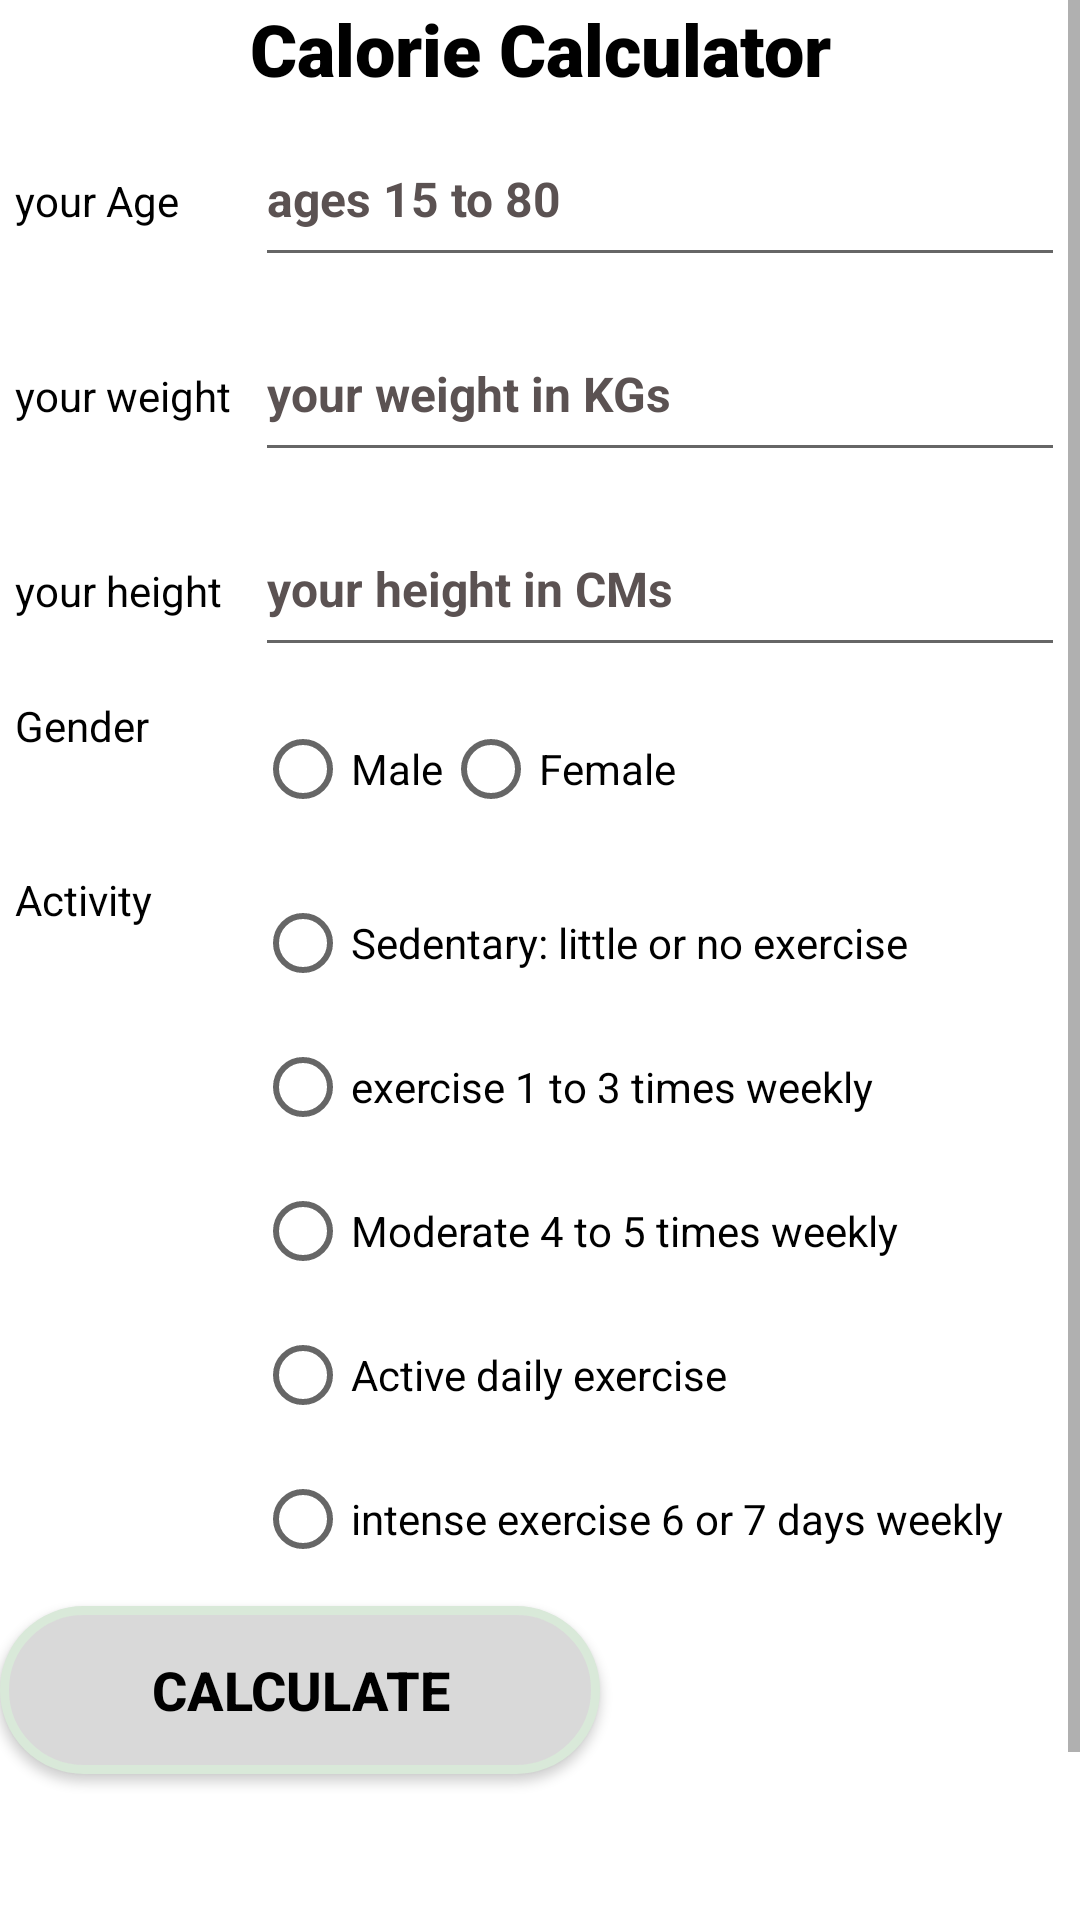

Reconstruct the res/layout file that produces this screen, plus the resources it refers to.
<!-- AndroidManifest.xml: application theme Theme.HelthCaloclator -->
<!-- res/layout/activity_bmr.xml -->
<?xml version="1.0" encoding="utf-8"?>
<ScrollView xmlns:android="http://schemas.android.com/apk/res/android"
    xmlns:app="http://schemas.android.com/apk/res-auto"
    xmlns:tools="http://schemas.android.com/tools"
    android:id="@+id/Calories"
    style="@style/Layoutscomens"
    android:orientation="vertical"
    tools:context=".BMR">


        <LinearLayout
            android:layout_width="match_parent"
            android:layout_height="wrap_content"
            android:orientation="vertical" >

            <TextView
                android:id="@+id/textView3"
                android:layout_width="match_parent"
                android:layout_height="wrap_content"
                android:fontFamily="sans-serif-black"
                android:text="@string/CalorieCalculator"
                android:textAlignment="center"
                android:textColor="@color/black"
                android:textSize="24sp" />

            <TableRow
                android:layout_width="match_parent"
                android:layout_height="wrap_content"
                android:layout_margin="5dp">

                <TextView
                    android:id="@+id/BMRageTex"
                    style="@style/TextofTextView"
                    android:layout_width="80dp"
                    android:layout_height="wrap_content"
                    android:text="@string/age" />

                <EditText
                    android:id="@+id/BMRage"
                    style="@style/EditTextStyle"
                    android:ems="10"
                    android:hint="@string/age_hint"
                    android:importantForAutofill="no"
                    android:inputType="numberDecimal"
                    tools:ignore="TouchTargetSizeCheck" />
            </TableRow>

            <TableRow
                android:layout_width="match_parent"
                android:layout_height="wrap_content"
                android:layout_margin="5dp">

                <TextView
                    android:id="@+id/BMRweightTex"
                    style="@style/TextofTextView"
                    android:layout_width="80dp"
                    android:layout_height="wrap_content"
                    android:text="@string/Weight" />

                <EditText
                    android:id="@+id/BMRweight"
                    style="@style/EditTextStyle"
                    android:ems="10"
                    android:hint="@string/weight_hint"
                    android:inputType="numberDecimal"
                    tools:ignore="TouchTargetSizeCheck"
                    android:importantForAutofill="no" />
            </TableRow>

            <TableRow
                android:layout_width="match_parent"
                android:layout_height="wrap_content"
                android:layout_margin="5dp">

                <TextView
                    android:id="@+id/BMRheightTex"
                    style="@style/TextofTextView"
                    android:layout_width="80dp"
                    android:layout_height="wrap_content"
                    android:text="@string/height" />

                <EditText
                    android:id="@+id/BMRheight"
                    style="@style/EditTextStyle"
                    android:ems="10"
                    android:hint="@string/height_hint"
                    android:inputType="numberDecimal"
                    tools:ignore="TouchTargetSizeCheck"
                    android:importantForAutofill="no" />

            </TableRow>

            <TableRow
                android:layout_width="match_parent"
                android:layout_height="wrap_content"
                android:layout_margin="5dp">

                <TextView
                    style="@style/TextofTextView"
                    android:layout_width="80dp"
                    android:layout_height="wrap_content"
                    android:text="@string/Gender" />

                <RadioGroup
                    android:id="@+id/BMRsexGroup"
                    android:layout_width="wrap_content"
                    android:layout_height="wrap_content"
                    android:orientation="horizontal">

                    <RadioButton
                        android:id="@+id/malebutton"
                        style="@style/TextofTextView"
                        android:layout_width="wrap_content"
                        android:layout_height="wrap_content"
                        android:onClick="checksex"
                        android:text="@string/male" />

                    <RadioButton
                        android:id="@+id/femaleButton"
                        style="@style/TextofTextView"
                        android:layout_width="wrap_content"
                        android:layout_height="wrap_content"
                        android:onClick="checksex"
                        android:text="@string/female" />
                </RadioGroup>
            </TableRow>

            <TableRow
                android:layout_width="match_parent"
                android:layout_height="wrap_content"
                android:layout_margin="5dp">

                <TextView
                    style="@style/TextofTextView"
                    android:layout_width="80dp"
                    android:layout_height="wrap_content"
                    android:text="@string/activity" />

                <RadioGroup
                    android:id="@+id/BMRactivityGroup"
                    android:layout_width="match_parent"
                    android:layout_height="wrap_content">

                    <RadioButton
                        android:id="@+id/BMRsedntary"
                        style="@style/TextofTextView"
                        android:layout_width="match_parent"
                        android:layout_height="wrap_content"
                        android:onClick="checkActivity"
                        android:text="@string/Sedentary" />

                    <RadioButton
                        android:id="@+id/BMRlightAct"
                        style="@style/TextofTextView"
                        android:layout_width="match_parent"
                        android:layout_height="wrap_content"
                        android:onClick="checkActivity"
                        android:text="@string/light" />

                    <RadioButton
                        android:id="@+id/BMRmod"
                        style="@style/TextofTextView"
                        android:layout_width="wrap_content"
                        android:layout_height="wrap_content"
                        android:onClick="checkActivity"
                        android:text="@string/moderate" />

                    <RadioButton
                        android:id="@+id/BMRactiv"
                        style="@style/TextofTextView"
                        android:layout_width="wrap_content"
                        android:layout_height="wrap_content"
                        android:onClick="checkActivity"
                        android:text="@string/active" />

                    <RadioButton
                        android:id="@+id/BMRvaryActiv"
                        style="@style/TextofTextView"
                        android:layout_width="wrap_content"
                        android:layout_height="wrap_content"
                        android:onClick="checkActivity"
                        android:text="@string/varyActive" />

                </RadioGroup>
            </TableRow>

            <Button
                android:id="@+id/BMRcalculate"
                style="@style/comunButtons"
                android:layout_width="200dp"
                android:onClick="BMRcalcolation"
                android:text="@string/Calculate" />

            <TextView
                android:id="@+id/BMRtv"
                android:layout_width="match_parent"
                android:layout_height="100dp"
                android:layout_margin="5dp"
                android:textAlignment="center"
                android:textColor="#B2EBFB"
                android:textSize="@dimen/textSize"/>
        </LinearLayout>


</ScrollView>
<!-- resources referenced by this layout -->
<resources>
  <color name="black">#FF000000</color>
  <dimen name="textSize">18sp</dimen>
  <string name="Calculate">Calculate</string>
  <string name="CalorieCalculator">Calorie Calculator</string>
  <string name="Gender">Gender</string>
  <string name="Sedentary">Sedentary: little or no exercise</string>
  <string name="Weight">your weight</string>
  <string name="active">Active daily exercise</string>
  <string name="activity">Activity</string>
  <string name="age">your Age</string>
  <string name="age_hint">ages 15 to 80</string>
  <string name="female">Female</string>
  <string name="height">your height</string>
  <string name="height_hint">your height in CMs</string>
  <string name="light">exercise 1 to 3 times weekly</string>
  <string name="male">Male</string>
  <string name="moderate">Moderate 4 to 5 times weekly</string>
  <string name="varyActive">intense exercise 6 or 7 days weekly</string>
  <string name="weight_hint">your weight in KGs</string>
  <style name="EditTextStyle">
          <item name="android:textSize">16sp</item>
          <item name="android:layout_width">match_parent</item>
          <item name="android:layout_height">55dp</item>
          <item name="android:textColor">#000000</item>
          <item name="android:textColorHint">#5B5252</item>
          <item name="android:textStyle">bold</item>
          <item name="android:inputType">numberDecimal</item>
      </style>
  <style name="Layoutscomens">
          <item name="android:layout_width">match_parent</item>
          <item name="android:layout_height">match_parent</item>
          <item name="android:layout_margin">@dimen/layoutmargins</item>
      </style>
  <style name="TextofTextView">
          <item name="android:textColor">#000000</item>
          <item name="android:textSize">14sp</item>
      </style>
  <style name="comunButtons">
          <item name="android:layout_width">@dimen/ComunButtonwidth</item>
          <item name="android:layout_height">56dp</item>
          <item name="android:layout_marginTop">@dimen/ComunButtonTopMarge</item>
          <item name="android:background">@drawable/custom_buttom</item>
          <item name="android:textColor">@color/black</item>
          <item name="android:textSize">@dimen/textSize</item>
          <item name="android:textStyle">bold</item>
      </style>
  <style name="Theme.HelthCaloclator" parent="Theme.MaterialComponents.DayNight.NoActionBar">
          
          <item name="colorPrimary">@color/purple_500</item>
          <item name="colorPrimaryVariant">@color/purple_700</item>
          <item name="colorOnPrimary">@color/white</item>
          
          <item name="colorSecondary">@color/teal_200</item>
          <item name="colorSecondaryVariant">@color/teal_700</item>
          <item name="colorOnSecondary">@color/black</item>
          
          <item name="android:statusBarColor" tools:targetApi="l">?attr/colorPrimaryVariant</item>
          
      </style>
  <dimen name="layoutmargins">10dp</dimen>
  <dimen name="ComunButtonwidth">450dp</dimen>
  <dimen name="ComunButtonTopMarge">30dp</dimen>
  <!-- drawable custom_buttom (drawable) -->
  <?xml version="1.0" encoding="utf-8"?>
  <shape xmlns:android="http://schemas.android.com/apk/res/android">
      <stroke
          android:color="#D9E9D9"
          android:width="3dp"/>
      <corners
          android:radius="50dp"/>
      <solid
          android:color="#D9D9D9"/>
  </shape>
  <color name="purple_500">#D9D9D9</color>
  <color name="purple_700">#FF3700B3</color>
  <color name="white">#FFFFFFFF</color>
  <color name="teal_200">#FF03DAC5</color>
  <color name="teal_700">#FF018786</color>
</resources>
